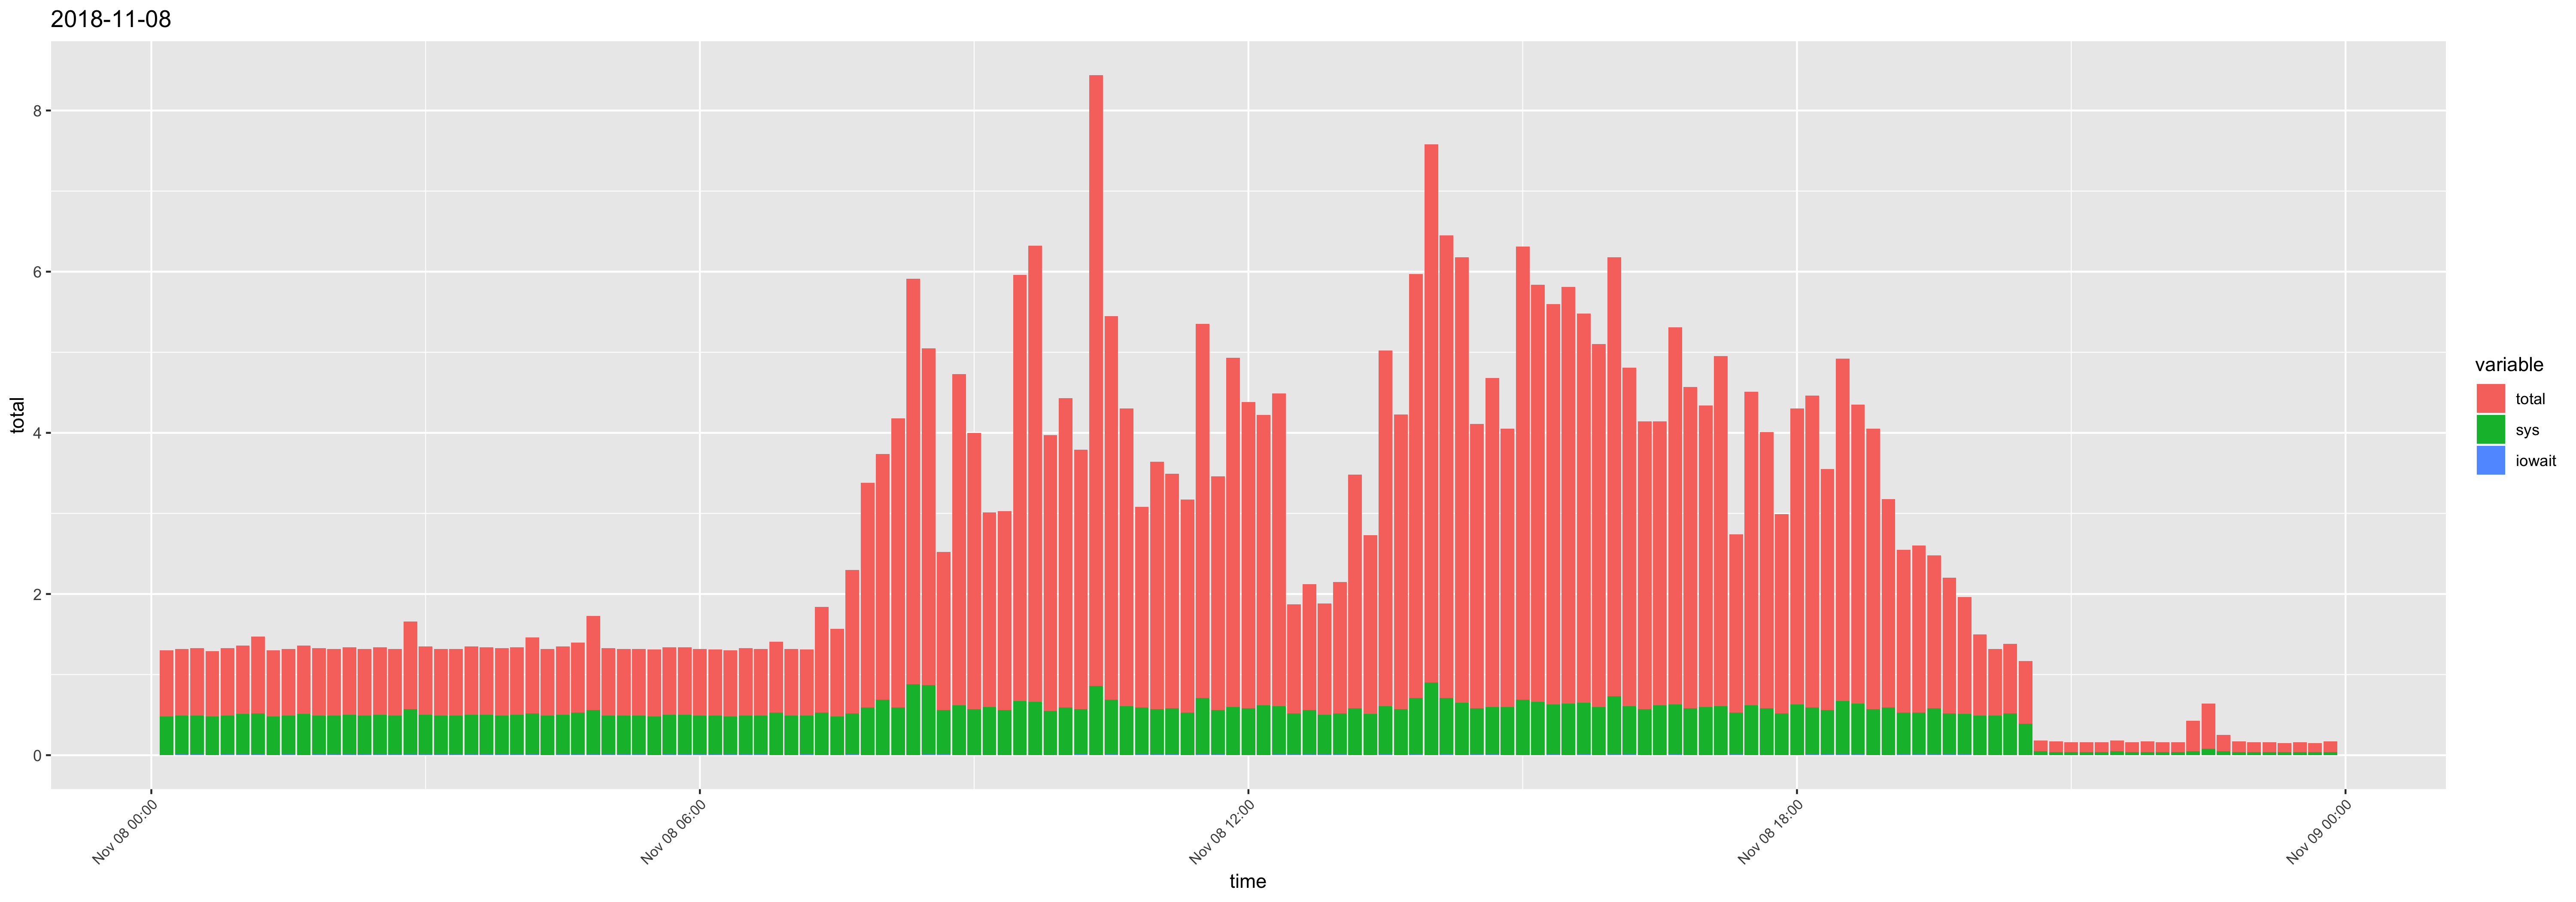

Values plotted in this chart, from the file beside it:
time, usr, sys, iowait, timestamp, total
00:10:01, 0.34, 0.48, 0, 2018-11-08 00:10:01, 0.82
00:20:01, 0.34, 0.48, 0.01, 2018-11-08 00:20:01, 0.83
00:30:01, 0.35, 0.48, 0.01, 2018-11-08 00:30:01, 0.84
00:40:01, 0.33, 0.48, 0, 2018-11-08 00:40:01, 0.81
00:50:01, 0.35, 0.48, 0.01, 2018-11-08 00:50:01, 0.84
01:00:01, 0.34, 0.5, 0.01, 2018-11-08 01:00:01, 0.85
01:10:01, 0.43, 0.51, 0.01, 2018-11-08 01:10:01, 0.95
01:20:01, 0.34, 0.48, 0, 2018-11-08 01:20:01, 0.82
01:30:01, 0.34, 0.48, 0.01, 2018-11-08 01:30:01, 0.83
01:40:01, 0.34, 0.51, 0, 2018-11-08 01:40:01, 0.85
01:50:01, 0.35, 0.48, 0.01, 2018-11-08 01:50:01, 0.84
02:00:01, 0.34, 0.48, 0.01, 2018-11-08 02:00:01, 0.83
02:10:01, 0.34, 0.49, 0.01, 2018-11-08 02:10:01, 0.84
02:20:01, 0.34, 0.48, 0.01, 2018-11-08 02:20:01, 0.83
02:30:01, 0.34, 0.49, 0.01, 2018-11-08 02:30:01, 0.84
02:40:01, 0.34, 0.48, 0.01, 2018-11-08 02:40:01, 0.83
02:50:01, 0.52, 0.56, 0.01, 2018-11-08 02:50:01, 1.09
03:00:01, 0.35, 0.49, 0.01, 2018-11-08 03:00:01, 0.85
03:10:01, 0.34, 0.48, 0.01, 2018-11-08 03:10:01, 0.83
03:20:01, 0.34, 0.48, 0.01, 2018-11-08 03:20:01, 0.83
03:30:01, 0.35, 0.49, 0.01, 2018-11-08 03:30:01, 0.85
03:40:01, 0.34, 0.49, 0.01, 2018-11-08 03:40:01, 0.84
03:50:02, 0.35, 0.48, 0.01, 2018-11-08 03:50:02, 0.84
04:00:01, 0.34, 0.49, 0.01, 2018-11-08 04:00:01, 0.84
04:10:01, 0.42, 0.51, 0.01, 2018-11-08 04:10:01, 0.94
04:20:01, 0.34, 0.49, 0, 2018-11-08 04:20:01, 0.83
04:30:01, 0.35, 0.49, 0.01, 2018-11-08 04:30:01, 0.85
04:40:01, 0.34, 0.52, 0.01, 2018-11-08 04:40:01, 0.87
04:50:01, 0.61, 0.55, 0.01, 2018-11-08 04:50:01, 1.17
05:00:01, 0.35, 0.48, 0.01, 2018-11-08 05:00:01, 0.84
05:10:01, 0.34, 0.48, 0.01, 2018-11-08 05:10:01, 0.83
05:20:01, 0.34, 0.48, 0.01, 2018-11-08 05:20:01, 0.83
05:30:01, 0.35, 0.48, 0, 2018-11-08 05:30:01, 0.83
05:40:01, 0.34, 0.49, 0.01, 2018-11-08 05:40:01, 0.84
05:50:01, 0.34, 0.49, 0.01, 2018-11-08 05:50:01, 0.84
06:00:01, 0.34, 0.48, 0.01, 2018-11-08 06:00:01, 0.83
06:10:01, 0.33, 0.48, 0.01, 2018-11-08 06:10:01, 0.82
06:20:01, 0.34, 0.47, 0.01, 2018-11-08 06:20:01, 0.82
06:30:01, 0.35, 0.48, 0.01, 2018-11-08 06:30:01, 0.84
06:40:01, 0.34, 0.48, 0.01, 2018-11-08 06:40:01, 0.83
06:50:01, 0.35, 0.53, 0, 2018-11-08 06:50:01, 0.88
07:00:01, 0.34, 0.49, 0, 2018-11-08 07:00:01, 0.83
07:10:01, 0.33, 0.48, 0.01, 2018-11-08 07:10:01, 0.82
07:20:01, 0.78, 0.53, 0, 2018-11-08 07:20:01, 1.31
07:30:01, 0.61, 0.48, 0, 2018-11-08 07:30:01, 1.09
07:40:01, 1.26, 0.51, 0.01, 2018-11-08 07:40:01, 1.78
07:50:01, 2.2, 0.59, 0, 2018-11-08 07:50:01, 2.79
08:00:02, 2.36, 0.69, 0, 2018-11-08 08:00:02, 3.05
08:10:01, 3, 0.59, 0, 2018-11-08 08:10:01, 3.59
08:20:01, 4.15, 0.88, 0, 2018-11-08 08:20:01, 5.03
08:30:01, 3.31, 0.86, 0.01, 2018-11-08 08:30:01, 4.18
08:40:01, 1.4, 0.55, 0.01, 2018-11-08 08:40:01, 1.96
08:50:01, 3.49, 0.62, 0, 2018-11-08 08:50:01, 4.11
09:00:01, 2.86, 0.57, 0, 2018-11-08 09:00:01, 3.43
09:10:01, 1.81, 0.6, 0, 2018-11-08 09:10:01, 2.41
09:20:01, 1.91, 0.56, 0, 2018-11-08 09:20:01, 2.47
09:30:01, 4.62, 0.67, 0, 2018-11-08 09:30:01, 5.29
09:40:01, 5, 0.66, 0, 2018-11-08 09:40:01, 5.66
09:50:01, 2.87, 0.55, 0, 2018-11-08 09:50:01, 3.42
10:00:01, 3.25, 0.59, 0, 2018-11-08 10:00:01, 3.84
... 84 more rows
